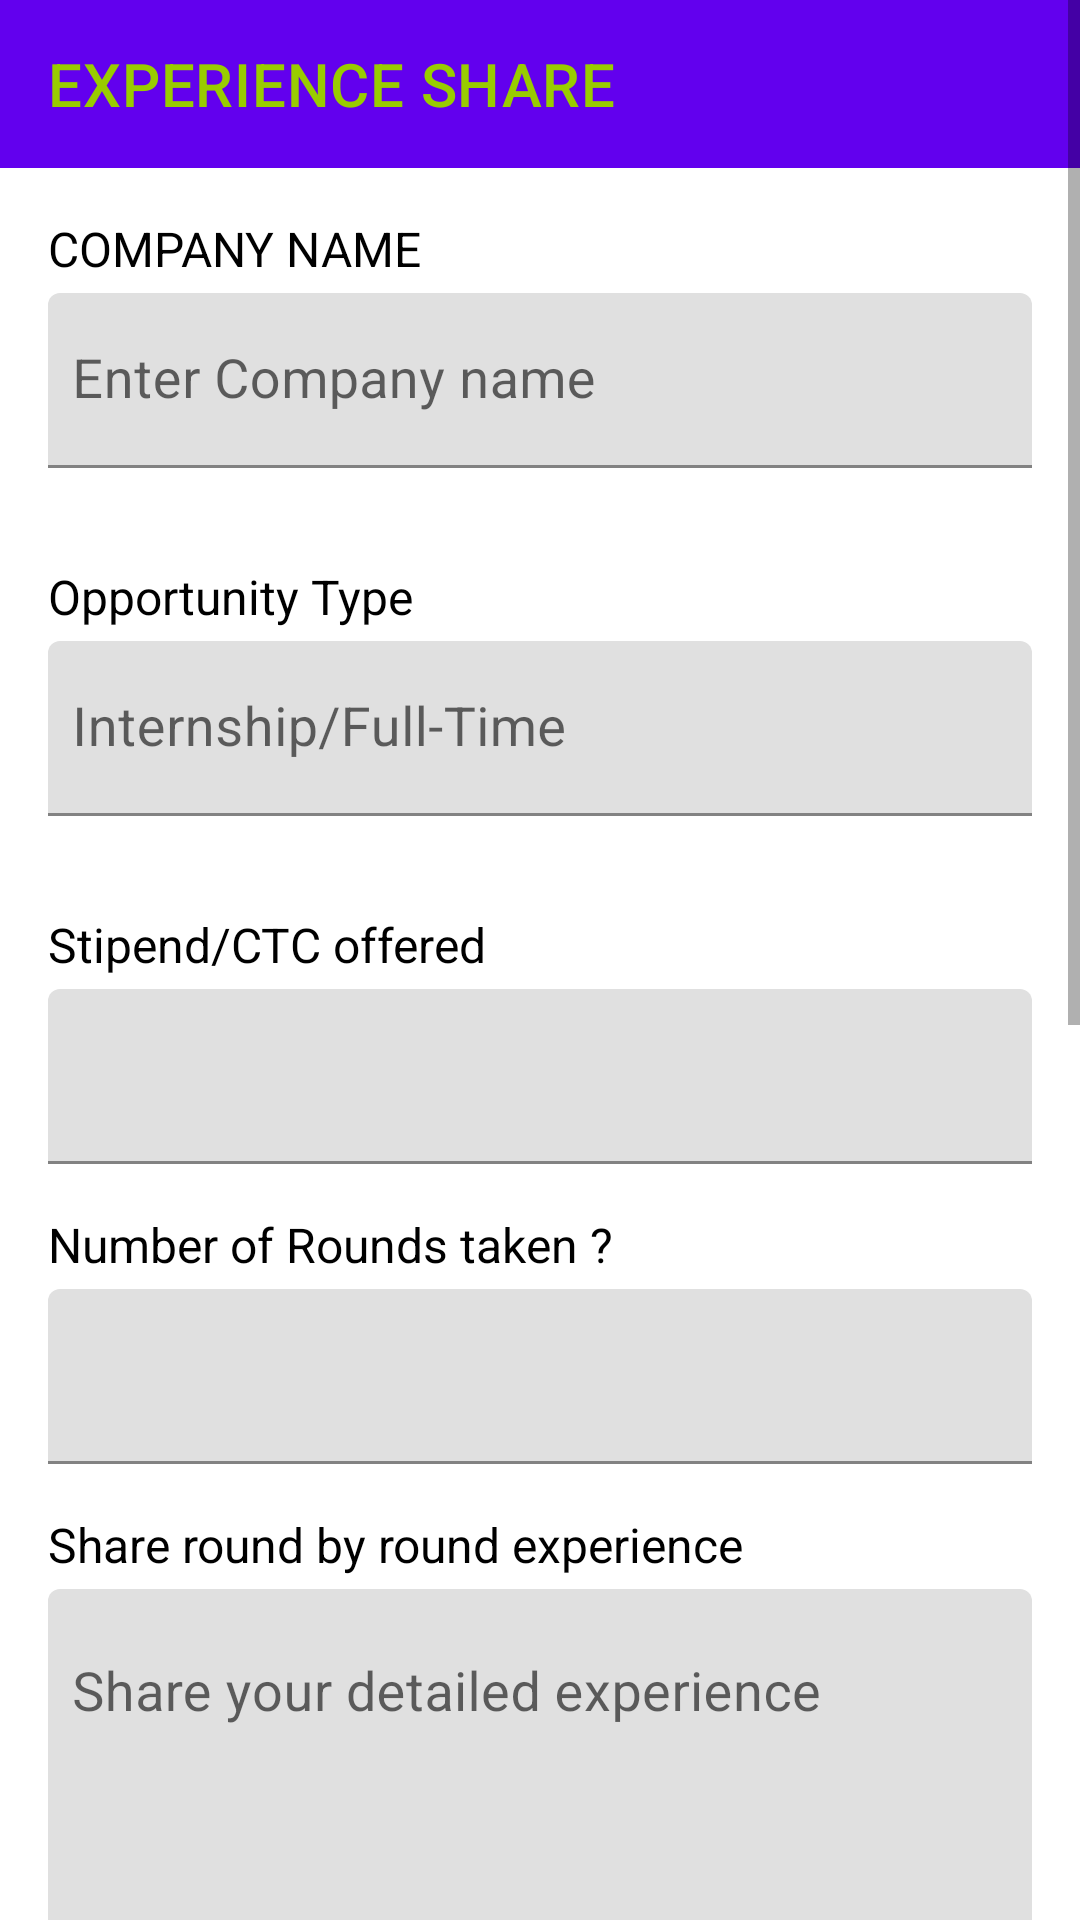

Here is an Android app screen rendered from its layout file. Give the layout XML and the strings, colors and styles it references.
<!-- AndroidManifest.xml: application theme Theme.IntExp -->
<!-- res/layout/activity_postexperience.xml -->
<ScrollView xmlns:android="http://schemas.android.com/apk/res/android"
    xmlns:app="http://schemas.android.com/apk/res-auto"
    xmlns:tools="http://schemas.android.com/tools"
    android:layout_width="match_parent"
    android:layout_height="match_parent"
    android:orientation="vertical"
    tools:context=".Postexperience">


    <LinearLayout
        android:layout_width="match_parent"
        android:layout_height="wrap_content"
        android:orientation="vertical">

        <com.google.android.material.appbar.AppBarLayout
            android:id="@+id/PEappBarLayout"
            android:layout_width="match_parent"
            android:layout_height="wrap_content"
            android:theme="@style/AppTheme.AppBarOverlay">

            <androidx.appcompat.widget.Toolbar
                android:id="@+id/PEtoolbarAddTask"
                app:title="EXPERIENCE SHARE"
                android:layout_width="match_parent"
                android:layout_height="match_parent"
                android:background="?attr/colorPrimary"
                app:popupTheme="@style/AppTheme.PopupOverlay" />

        </com.google.android.material.appbar.AppBarLayout>

        <TextView
            android:layout_width="wrap_content"
            android:layout_height="wrap_content"
            android:layout_marginStart="16dp"
            android:layout_marginTop="16dp"
            android:layout_marginBottom="4dp"
            android:text="COMPANY NAME "
            android:textColor="@color/black"
            android:textSize="16sp" />

        <com.google.android.material.textfield.TextInputLayout
            android:layout_width="match_parent"
            android:layout_height="wrap_content"
            android:layout_marginStart="16dp"
            android:id="@+id/PECompanyName"
            app:hintTextColor="@color/colorAccent"
            app:boxStrokeColor="@color/colorAccent"
            android:layout_marginEnd="16dp"
            android:layout_marginBottom="16dp">

            <com.google.android.material.textfield.TextInputEditText
                android:layout_width="match_parent"
                android:layout_height="wrap_content"
                android:hint="Enter Company name"
                android:paddingStart="8dp"
                android:id="@+id/PECompanyNameEt"
                android:inputType="textCapWords"
                android:paddingEnd="8dp"
                android:textSize="18sp" />
        </com.google.android.material.textfield.TextInputLayout>

        <TextView
            android:layout_width="wrap_content"
            android:layout_height="wrap_content"
            android:layout_marginStart="16dp"
            android:layout_marginTop="16dp"
            android:layout_marginBottom="4dp"
            android:text="Opportunity Type "
            android:textColor="@color/black"
            android:textSize="16sp" />

        <com.google.android.material.textfield.TextInputLayout
            android:layout_width="match_parent"
            android:layout_height="wrap_content"
            android:layout_marginStart="16dp"
            android:id="@+id/PEOpportunityType"
            app:hintTextColor="@color/colorAccent"
            app:boxStrokeColor="@color/colorAccent"
            android:layout_marginEnd="16dp"
            android:layout_marginBottom="16dp">

            <com.google.android.material.textfield.TextInputEditText
                android:layout_width="match_parent"
                android:layout_height="wrap_content"
                android:hint="Internship/Full-Time"
                android:paddingStart="8dp"
                android:id="@+id/PEOpportunityEt"
                android:inputType="textCapWords"
                android:paddingEnd="8dp"
                android:textSize="18sp" />

        </com.google.android.material.textfield.TextInputLayout>

        <TextView
            android:layout_width="wrap_content"
            android:layout_height="wrap_content"
            android:layout_marginStart="16dp"
            android:layout_marginTop="16dp"
            android:layout_marginBottom="4dp"
            android:text="Stipend/CTC offered"
            android:textColor="@color/black"
            android:textSize="16sp" />

        <com.google.android.material.textfield.TextInputLayout
            android:layout_width="match_parent"
            android:layout_height="wrap_content"
            android:layout_marginStart="16dp"
            android:id="@+id/PEStipendAmount"
            app:hintTextColor="@color/colorAccent"
            app:boxStrokeColor="@color/colorAccent"
            android:layout_marginEnd="16dp"
            android:layout_marginBottom="16dp">

            <com.google.android.material.textfield.TextInputEditText
                android:layout_width="match_parent"
                android:layout_height="wrap_content"
                android:id="@+id/PEStipendEt"
                android:paddingStart="8dp"
                android:inputType="textCapWords"
                android:paddingEnd="8dp"
                android:textSize="18sp" />
        </com.google.android.material.textfield.TextInputLayout>

        <TextView
            android:layout_width="wrap_content"
            android:layout_height="wrap_content"
            android:layout_marginStart="16dp"
            android:layout_marginBottom="4dp"
            android:text="Number of Rounds taken ?"
            android:textColor="@color/black"
            android:textSize="16sp" />

        <com.google.android.material.textfield.TextInputLayout
            android:layout_width="match_parent"
            android:layout_height="wrap_content"
            android:layout_marginStart="16dp"
            app:hintTextColor="@color/colorAccent"
            app:boxStrokeColor="@color/colorAccent"
            android:layout_marginEnd="16dp"
            android:id="@+id/PERounds"
            android:layout_marginBottom="16dp">


            <com.google.android.material.textfield.TextInputEditText
                android:layout_width="match_parent"
                android:layout_height="wrap_content"
                android:gravity="start"
                android:id="@+id/PERoundsEt"
                android:lines="1"
                android:paddingStart="8dp"
                android:paddingEnd="8dp"
                android:textSize="18sp" />

        </com.google.android.material.textfield.TextInputLayout>

        <TextView
            android:layout_width="wrap_content"
            android:layout_height="wrap_content"
            android:layout_marginStart="16dp"
            android:layout_marginBottom="4dp"
            android:text="Share round by round experience"
            android:textColor="@color/black"
            android:textSize="16sp" />

        <com.google.android.material.textfield.TextInputLayout
            android:layout_width="match_parent"
            android:layout_height="match_parent"
            android:layout_marginStart="16dp"
            app:hintTextColor="@color/black"
            app:boxStrokeColor="@color/black"
            android:layout_marginEnd="16dp"
            android:id="@+id/PEExperience"
            android:layout_marginBottom="16dp">

            <com.google.android.material.textfield.TextInputEditText
                android:layout_width="match_parent"
                android:layout_height="match_parent"
                android:gravity="start"
                android:textColor="@color/black"
                android:hint="Share your detailed experience"
                android:id="@+id/PEExperienceEt"
                android:lines="15"
                android:scrollbarAlwaysDrawHorizontalTrack="true"
                android:paddingStart="8dp"
                android:paddingEnd="8dp"
                android:textSize="18sp" />
        </com.google.android.material.textfield.TextInputLayout>

        <TextView
            android:layout_width="wrap_content"
            android:layout_height="wrap_content"
            android:layout_marginStart="16dp"
            android:layout_marginBottom="4dp"
            android:text="Any Tips/Suggestions"
            android:textColor="@color/black"
            android:textSize="16sp" />

        <com.google.android.material.textfield.TextInputLayout
            android:layout_width="match_parent"
            android:layout_height="match_parent"
            android:layout_marginStart="16dp"
            app:hintTextColor="@color/colorAccent"
            app:boxStrokeColor="@color/colorAccent"
            android:layout_marginEnd="16dp"
            android:id="@+id/PETips"
            android:layout_marginBottom="16dp">

            <com.google.android.material.textfield.TextInputEditText
                android:layout_width="match_parent"
                android:layout_height="match_parent"
                android:gravity="start"
                android:id="@+id/PETipsEt"
                android:lines="2"
                android:scrollbarAlwaysDrawHorizontalTrack="true"
                android:paddingStart="8dp"
                android:paddingEnd="8dp"
                android:textSize="18sp" />
        </com.google.android.material.textfield.TextInputLayout>

        <TextView
            android:layout_width="wrap_content"
            android:layout_height="wrap_content"
            android:layout_marginStart="16dp"
            android:layout_marginBottom="4dp"
            android:text="CONTACT"
            android:textColor="@color/black"
            android:textSize="16sp" />

        <com.google.android.material.textfield.TextInputLayout
            android:layout_width="match_parent"
            android:layout_height="match_parent"
            android:layout_marginStart="16dp"
            app:hintTextColor="@color/colorAccent"
            app:boxStrokeColor="@color/colorAccent"
            android:layout_marginEnd="16dp"
            android:id="@+id/PEContact"
            android:layout_marginBottom="16dp">

            <com.google.android.material.textfield.TextInputEditText
                android:layout_width="match_parent"
                android:layout_height="match_parent"
                android:gravity="start"
                android:id="@+id/PEContactEt"
                android:lines="1"
                android:scrollbarAlwaysDrawHorizontalTrack="true"
                android:paddingStart="8dp"
                android:paddingEnd="8dp"
                android:textSize="18sp" />
        </com.google.android.material.textfield.TextInputLayout>


        <com.google.android.material.button.MaterialButton
            android:text="SHARE EXPERIENCE"
            android:id="@+id/PEsaveBtn1"
            app:backgroundTint="@color/colorAccent"
            android:layout_marginTop="32dp"
            android:layout_marginEnd="16dp"
            android:layout_gravity="end"
            app:cornerRadius="25dp"
            android:layout_width="wrap_content"
            android:layout_height="wrap_content"/>

    </LinearLayout>
</ScrollView>
<!-- resources referenced by this layout -->
<resources>
  <color name="black">#FF000000</color>
  <color name="colorAccent">#ff7058</color>
  <style name="AppTheme.AppBarOverlay" parent="ThemeOverlay.AppCompat.Dark.ActionBar">
          <item name="android:textColorPrimary">@android:color/holo_green_light</item>
          <item name="android:textColorSecondary">@color/purple_200</item>
      </style>
  <style name="AppTheme.PopupOverlay" parent="ThemeOverlay.AppCompat.Light" />
  <style name="Theme.IntExp" parent="Theme.MaterialComponents.DayNight.DarkActionBar">
          
          <item name="colorPrimary">@color/purple_500</item>
          <item name="colorPrimaryVariant">@color/purple_700</item>
          <item name="colorOnPrimary">@color/white</item>
          
          <item name="colorSecondary">@color/teal_200</item>
          <item name="colorSecondaryVariant">@color/teal_700</item>
          <item name="colorOnSecondary">@color/black</item>
          
          <item name="android:statusBarColor" tools:targetApi="l">?attr/colorPrimaryVariant</item>
          
      </style>
  <color name="purple_200">#FFBB86FC</color>
  <color name="purple_500">#FF6200EE</color>
  <color name="purple_700">#FF3700B3</color>
  <color name="white">#FFFFFFFF</color>
  <color name="teal_200">#FF03DAC5</color>
  <color name="teal_700">#FF018786</color>
</resources>
